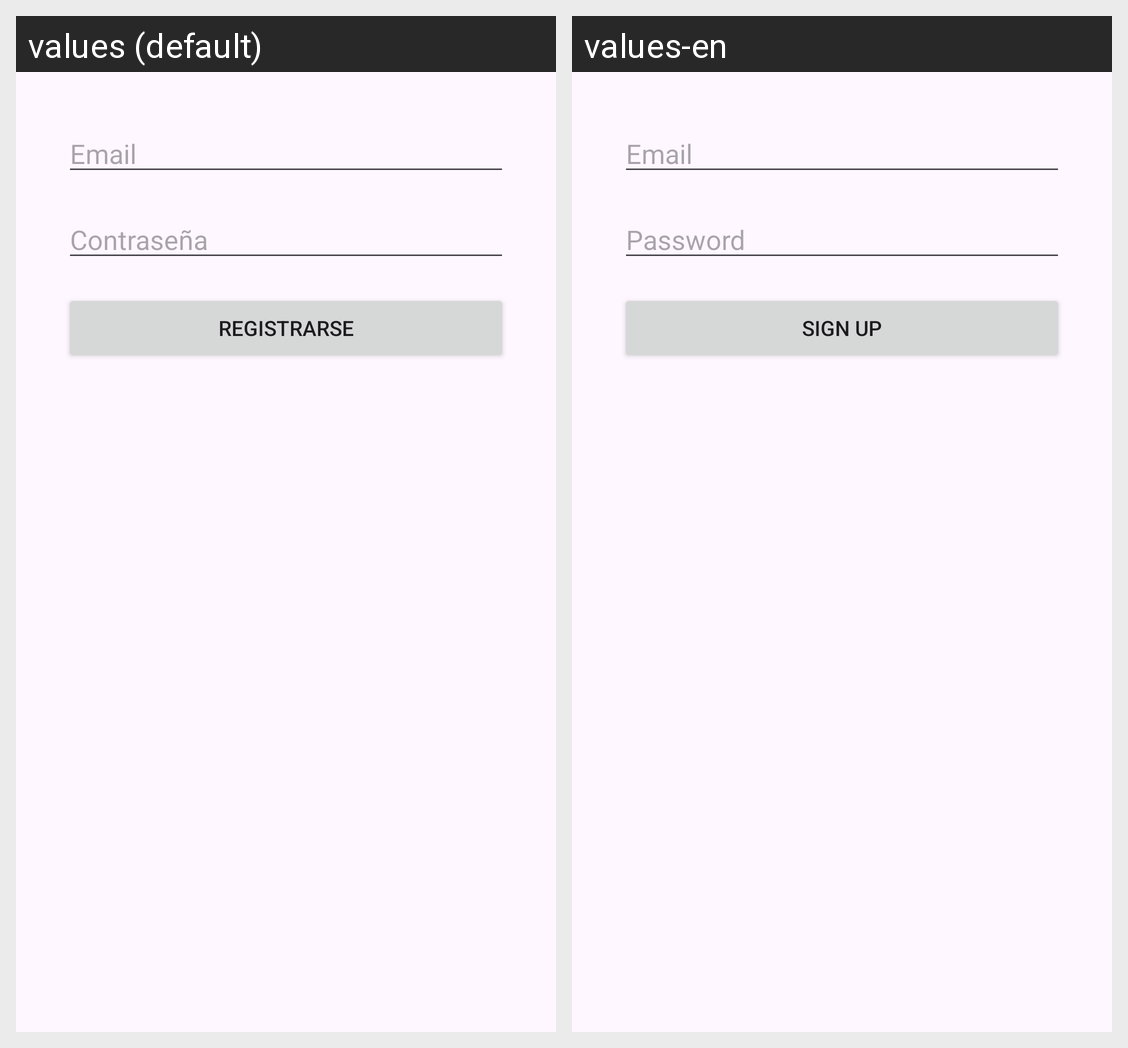

The same Android screen rendered under two of its app's locales, left to right. List the strings drawn on it with the default value and each locale's translation.
Android screen res/layout/activity_register.xml rendered under 2 locales, left to right: values (default), values-en. Device: Nexus 5 (rendered at 1080×1920; each locale shown at half size, 540×960, under a caption strip naming it); theme Theme.Pokedex.
Strings drawn on this screen, with the default value and each locale's value (text and hints the layout hard-codes, and strings that could not be matched under every locale, appear in the picture but are not listed):

email_hint
  values: Email
  values-en: Email

password_hint
  values: Contraseña
  values-en: Password

register_button
  values: Registrarse
  values-en: Sign Up
